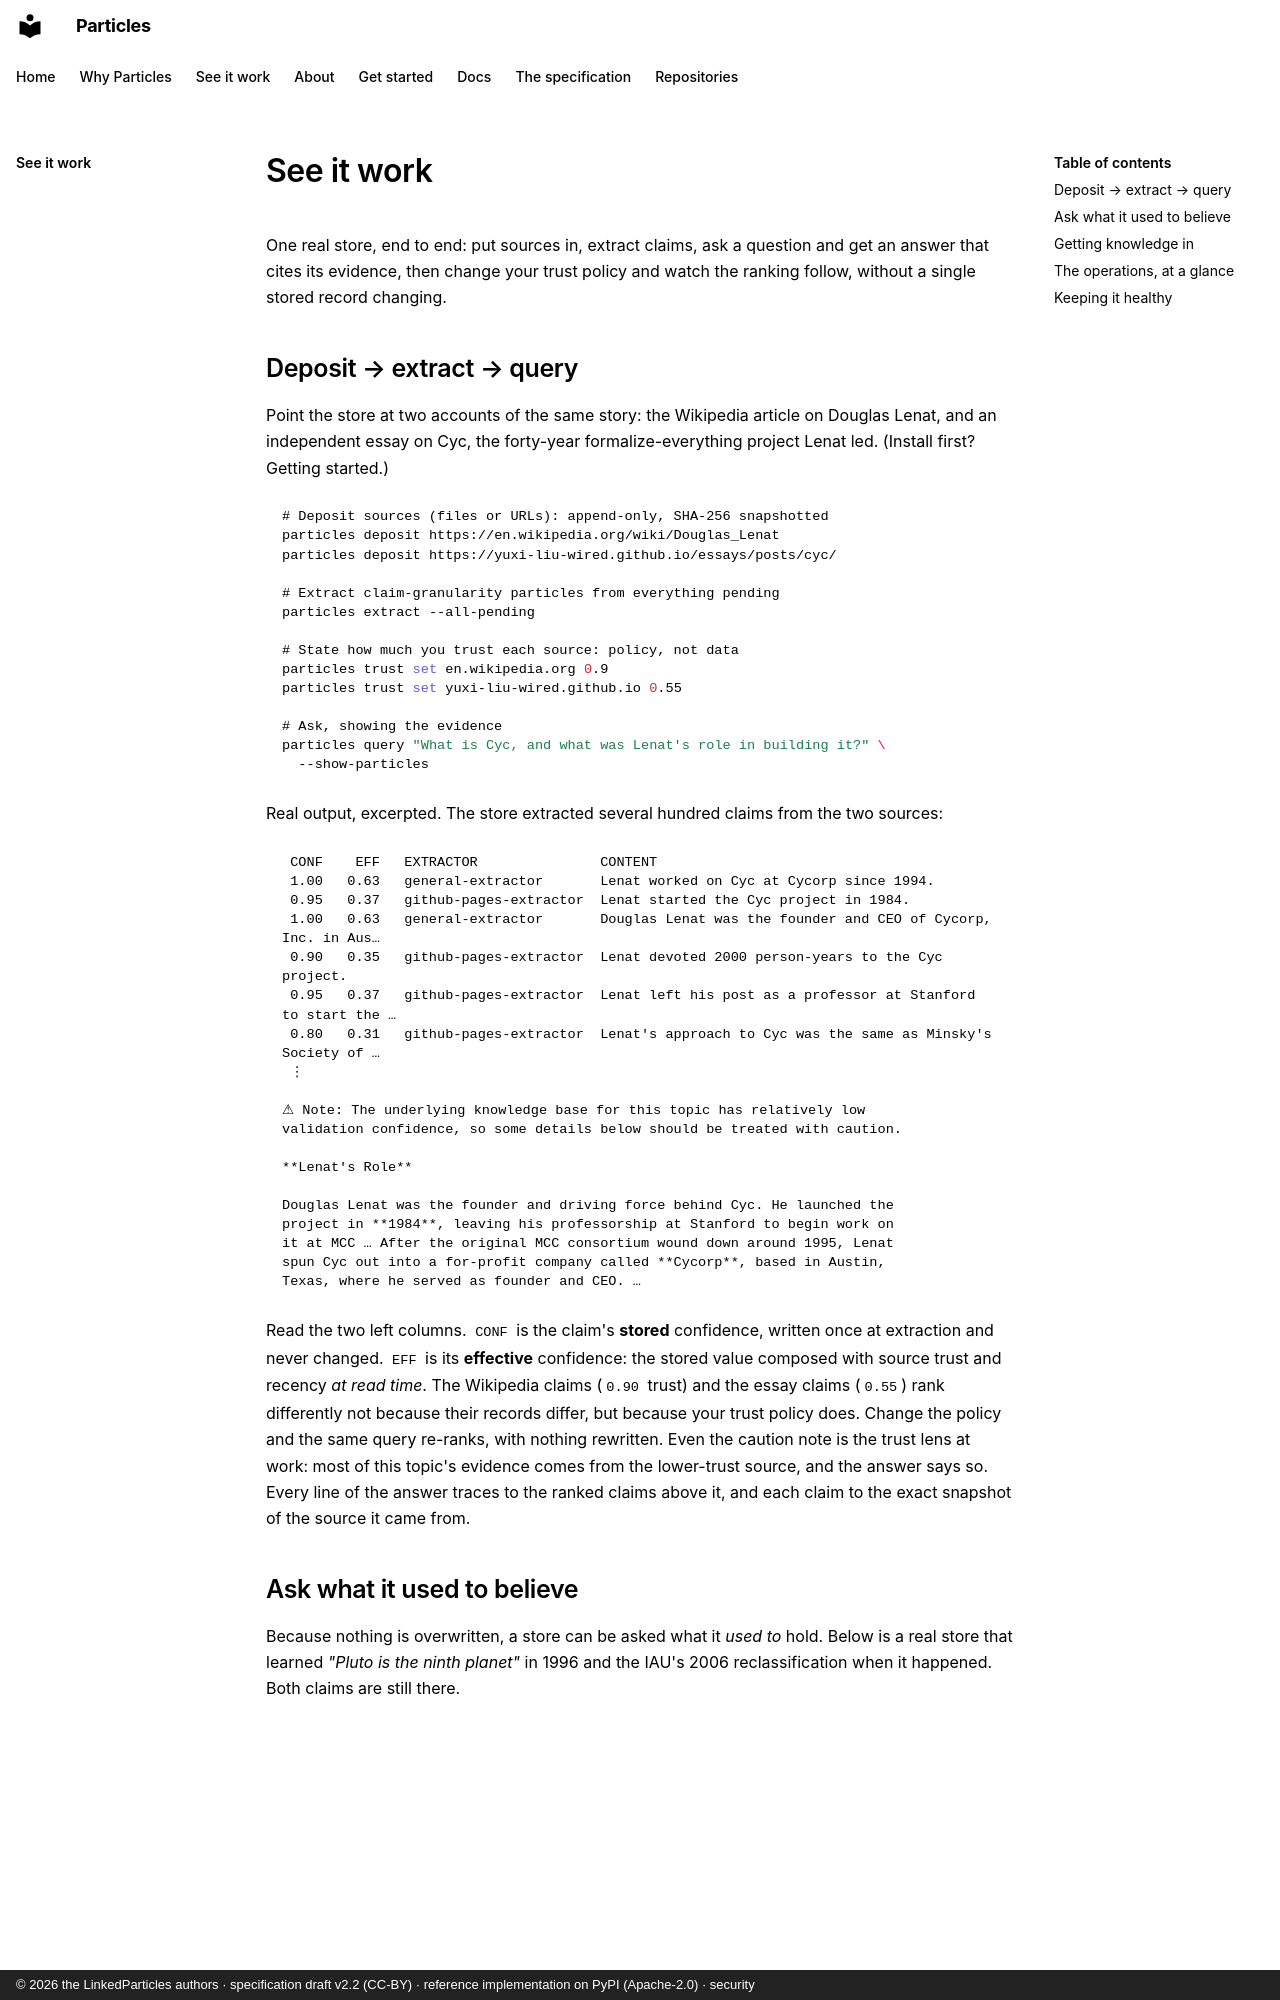

repository: LinkedParticles/particles-standard · page: walkthrough/index.html · generator: mkdocs · copyright: © 2026 the LinkedParticles authors · specification draft v2.2 (CC-BY) · reference implementation on PyPI (Apache-2.0) · security

<!--
  https://linkedparticles.org/walkthrough/, the demo page.
  Authored in the private development upstream under publish/overlays/; laid
  into the exported tree by the release export. Edit it there.

  Every output block on this page is captured from a real run against a real
  store, never hand-written. When the CLI's output format changes, re-run the
  commands and re-capture. The Pluto blocks come from the seed script's store
  (scripts/seed_pluto_demo.py in the engine repo's upstream); the quickstart
  blocks from a two-source store built with the commands shown.
-->
# See it work

One real store, end to end: put sources in, extract claims, ask a question
and get an answer that cites its evidence, then change your trust policy and
watch the ranking follow, without a single stored record changing.
